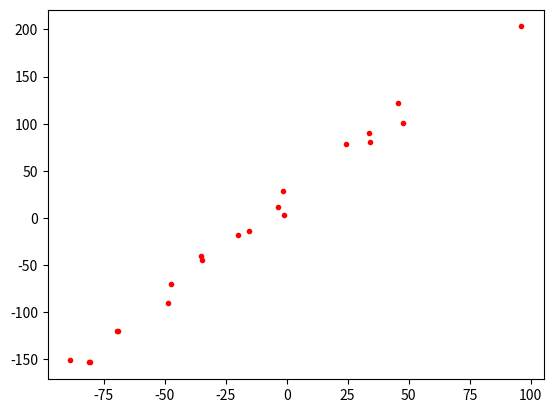

The script that saved this image:
import numpy as np
import matplotlib.pyplot as plt

def rescale(x: np.ndarray, n: float):
    """Rescale the (0, 1) range in (-n, n)"""
    return n*(2*x - 1)

def f(x: np.ndarray):
    """The function we want to estimate"""
    return x*2 + 5

domain = rescale(np.random.random(size=20), 100) # Equivalent of np.linspace(-10, 10, 100)
y = f(domain)

noisy_y = y + np.random.rand(*y.shape)*30

plt.plot(domain, noisy_y, 'r.')
plt.show()
